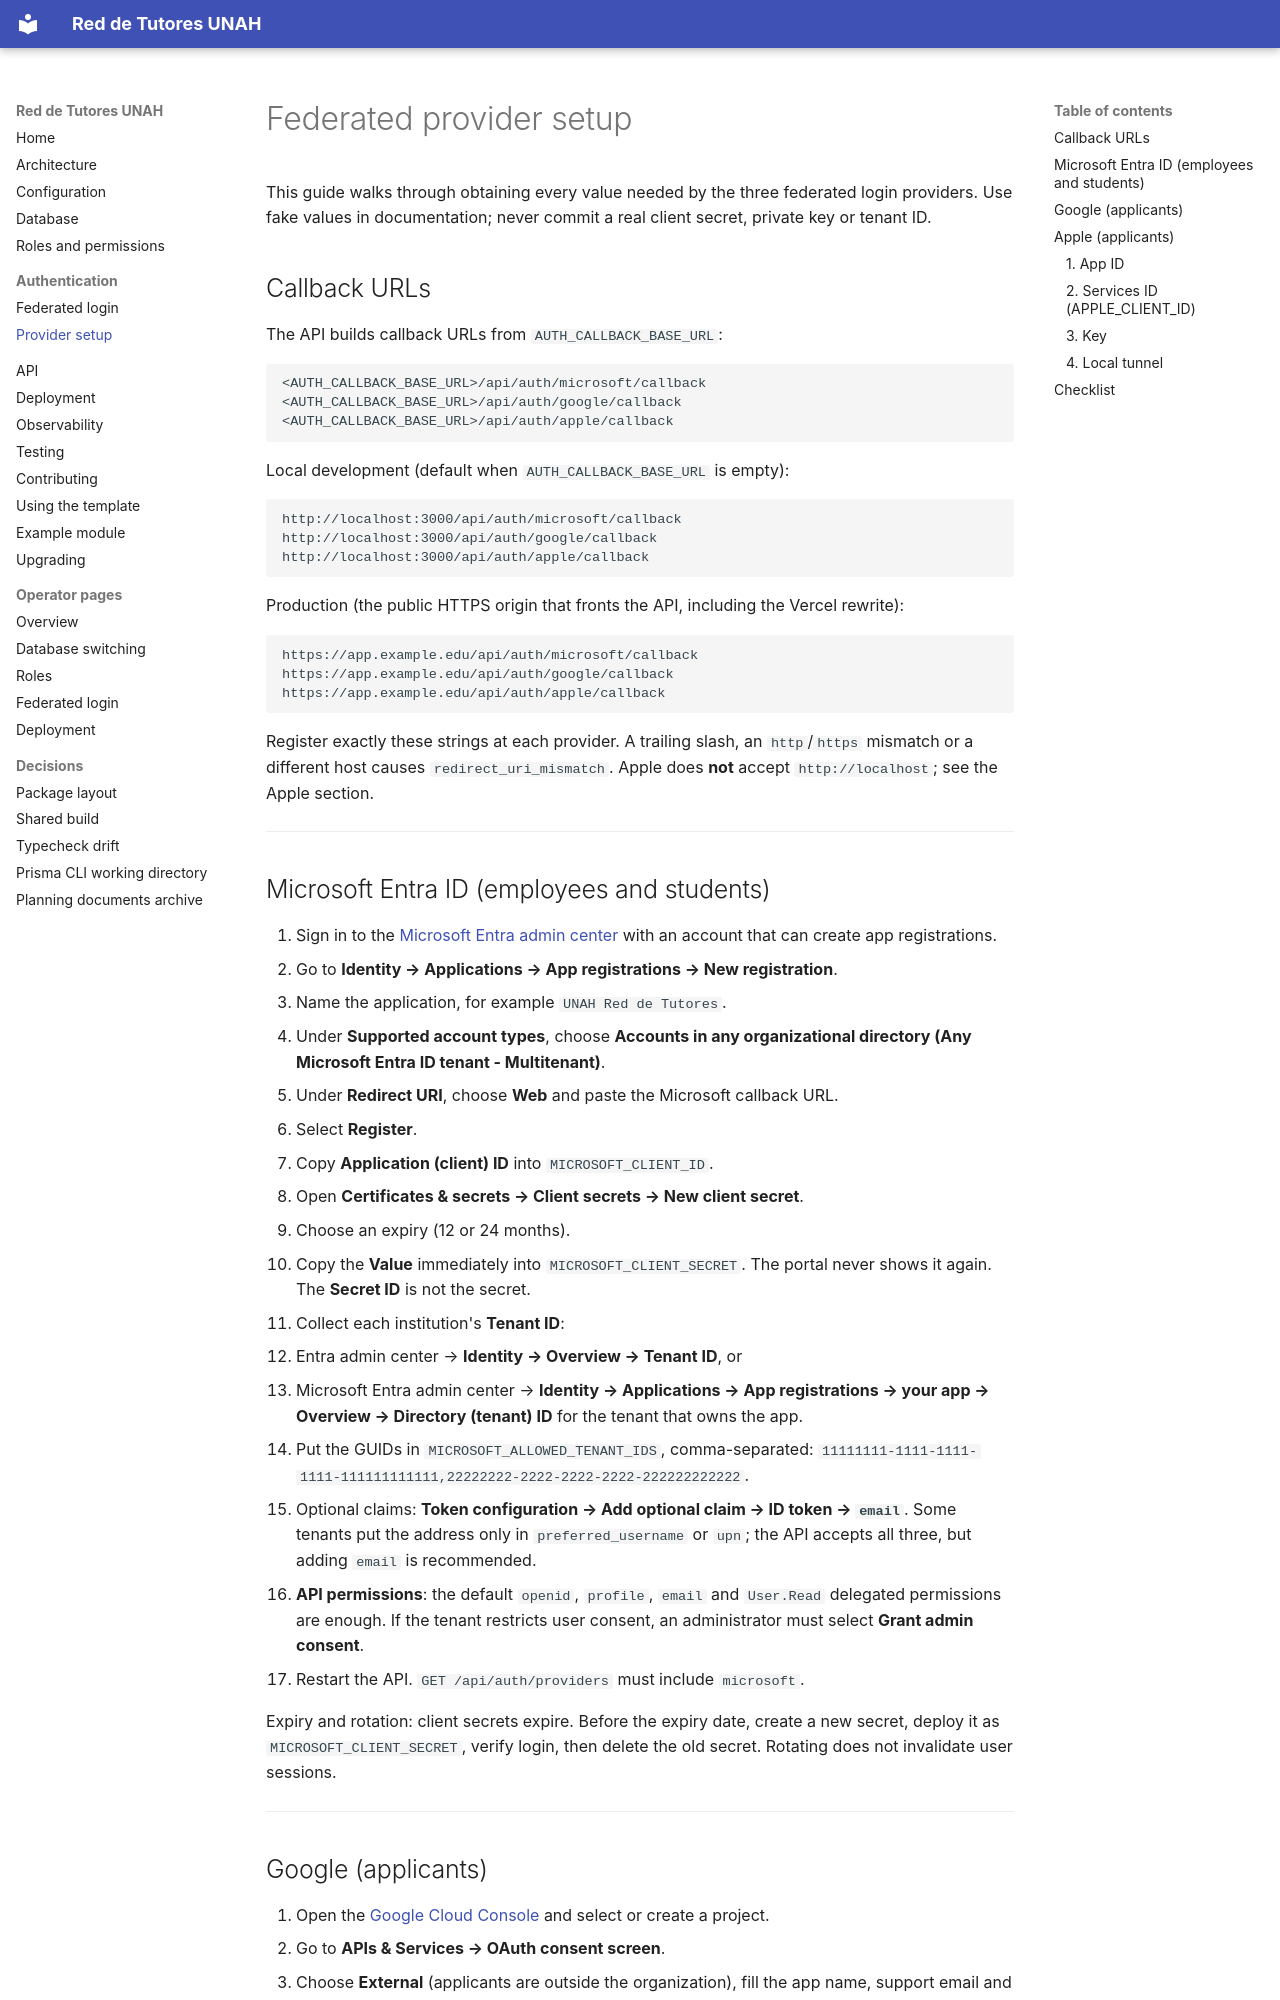

repository: Asterki/unah-red-de-tutorias · page: auth/provider-setup/index.html · generator: mkdocs

# Federated provider setup

This guide walks through obtaining every value needed by the three federated
login providers. Use fake values in documentation; never commit a real client
secret, private key or tenant ID.

## Callback URLs

The API builds callback URLs from `AUTH_CALLBACK_BASE_URL`:

```text
<AUTH_CALLBACK_BASE_URL>/api/auth/microsoft/callback
<AUTH_CALLBACK_BASE_URL>/api/auth/google/callback
<AUTH_CALLBACK_BASE_URL>/api/auth/apple/callback
```

Local development (default when `AUTH_CALLBACK_BASE_URL` is empty):

```text
http://localhost:3000/api/auth/microsoft/callback
http://localhost:3000/api/auth/google/callback
http://localhost:3000/api/auth/apple/callback
```

Production (the public HTTPS origin that fronts the API, including the Vercel
rewrite):

```text
https://app.example.edu/api/auth/microsoft/callback
https://app.example.edu/api/auth/google/callback
https://app.example.edu/api/auth/apple/callback
```

Register exactly these strings at each provider. A trailing slash, an
`http`/`https` mismatch or a different host causes `redirect_uri_mismatch`.
Apple does **not** accept `http://localhost`; see the Apple section.

---

## Microsoft Entra ID (employees and students)

1. Sign in to the [Microsoft Entra admin center](https://entra.microsoft.com)
   with an account that can create app registrations.
2. Go to **Identity → Applications → App registrations → New registration**.
3. Name the application, for example `UNAH Red de Tutores`.
4. Under **Supported account types**, choose **Accounts in any organizational
   directory (Any Microsoft Entra ID tenant - Multitenant)**.
5. Under **Redirect URI**, choose **Web** and paste the Microsoft callback URL.
6. Select **Register**.
7. Copy **Application (client) ID** into `MICROSOFT_CLIENT_ID`.
8. Open **Certificates & secrets → Client secrets → New client secret**.
   - Choose an expiry (12 or 24 months).
   - Copy the **Value** immediately into `MICROSOFT_CLIENT_SECRET`. The portal
     never shows it again. The **Secret ID** is not the secret.
9. Collect each institution's **Tenant ID**:
   - Entra admin center → **Identity → Overview → Tenant ID**, or
   - Microsoft Entra admin center → **Identity → Applications → App
     registrations → your app → Overview → Directory (tenant) ID** for the
     tenant that owns the app.
   - Put the GUIDs in `MICROSOFT_ALLOWED_TENANT_IDS`, comma-separated:
     `11111111-1111-1111-1111-111111111111,22222222-2222-2222-2222-222222222222`.
10. Optional claims: **Token configuration → Add optional claim → ID token →
    `email`**. Some tenants put the address only in `preferred_username` or
    `upn`; the API accepts all three, but adding `email` is recommended.
11. **API permissions**: the default `openid`, `profile`, `email` and
    `User.Read` delegated permissions are enough. If the tenant restricts user
    consent, an administrator must select **Grant admin consent**.
12. Restart the API. `GET /api/auth/providers` must include `microsoft`.

Expiry and rotation: client secrets expire. Before the expiry date, create a new
secret, deploy it as `MICROSOFT_CLIENT_SECRET`, verify login, then delete the old
secret. Rotating does not invalidate user sessions.

---
